Photos from the image-classification dataset "datasets" in the GitHub repository AgTechG9/PLANT. Its 5 classes are: cassava brown streak disease, cassava mosaic disease, cassava healthy, pepper anthracnose, pepper bacterial spot.

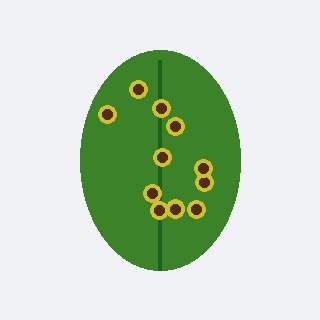
Label: pepper bacterial spot

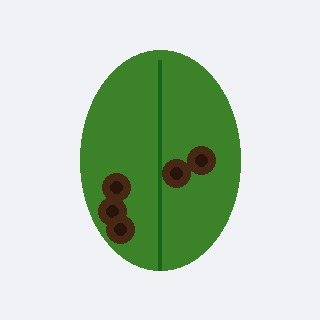
Label: pepper anthracnose

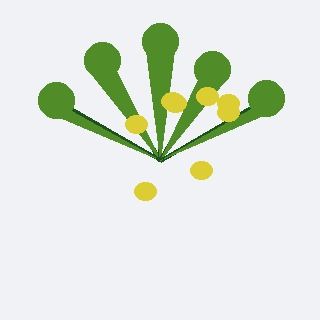
Label: cassava mosaic disease

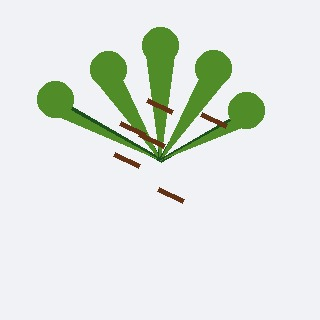
Label: cassava brown streak disease

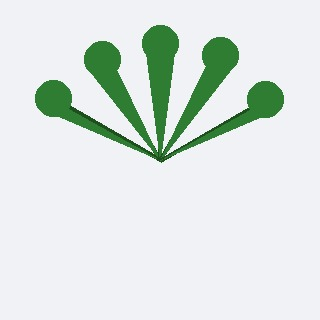
Label: cassava healthy

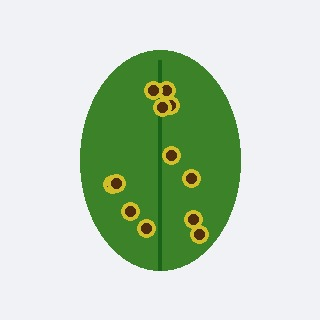
Label: pepper bacterial spot
